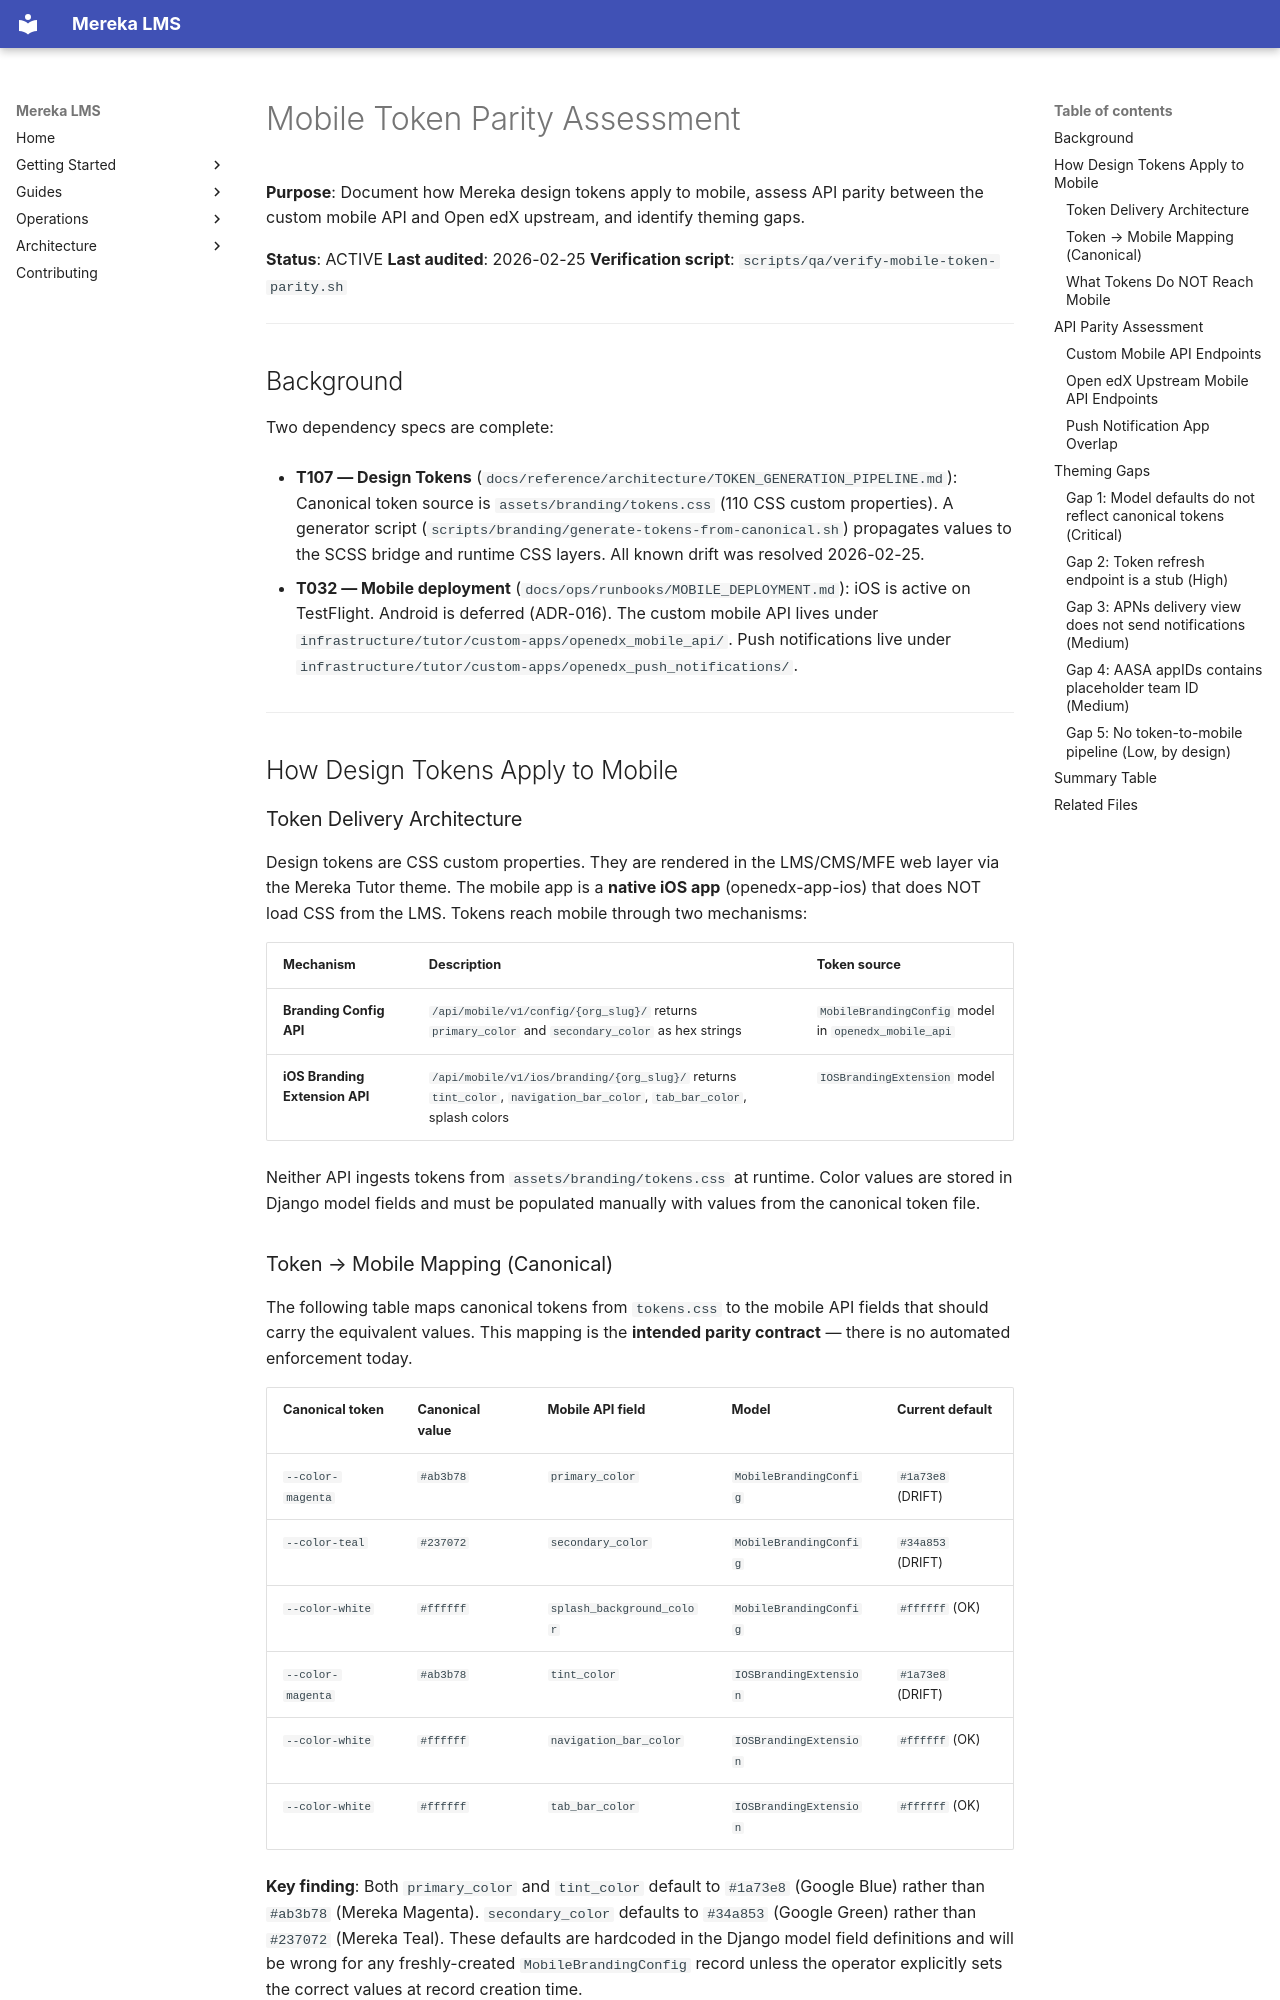

repository: lifeofgurpreet/mereka-lms-prototype · page: reference/architecture/MOBILE_TOKEN_PARITY/index.html · generator: mkdocs

# Mobile Token Parity Assessment

**Purpose**: Document how Mereka design tokens apply to mobile, assess API parity between
the custom mobile API and Open edX upstream, and identify theming gaps.

**Status**: ACTIVE
**Last audited**: 2026-02-25
**Verification script**: `scripts/qa/verify-mobile-token-parity.sh`

---

## Background

Two dependency specs are complete:

- **T107 — Design Tokens** (`docs/reference/architecture/TOKEN_GENERATION_PIPELINE.md`): Canonical
  token source is `assets/branding/tokens.css` (110 CSS custom properties). A generator
  script (`scripts/branding/generate-tokens-from-canonical.sh`) propagates values to the
  SCSS bridge and runtime CSS layers. All known drift was resolved 2026-02-25.

- **T032 — Mobile deployment** (`docs/ops/runbooks/MOBILE_DEPLOYMENT.md`): iOS is active on
  TestFlight. Android is deferred (ADR-016). The custom mobile API lives under
  `infrastructure/tutor/custom-apps/openedx_mobile_api/`. Push notifications live under
  `infrastructure/tutor/custom-apps/openedx_push_notifications/`.

---

## How Design Tokens Apply to Mobile

### Token Delivery Architecture

Design tokens are CSS custom properties. They are rendered in the LMS/CMS/MFE web layer
via the Mereka Tutor theme. The mobile app is a **native iOS app** (openedx-app-ios)
that does NOT load CSS from the LMS. Tokens reach mobile through two mechanisms:

| Mechanism | Description | Token source |
|-----------|-------------|--------------|
| **Branding Config API** | `/api/mobile/v1/config/{org_slug}/` returns `primary_color` and `secondary_color` as hex strings | `MobileBrandingConfig` model in `openedx_mobile_api` |
| **iOS Branding Extension API** | `/api/mobile/v1/ios/branding/{org_slug}/` returns `tint_color`, `navigation_bar_color`, `tab_bar_color`, splash colors | `IOSBrandingExtension` model |

Neither API ingests tokens from `assets/branding/tokens.css` at runtime. Color values are
stored in Django model fields and must be populated manually with values from the canonical
token file.
